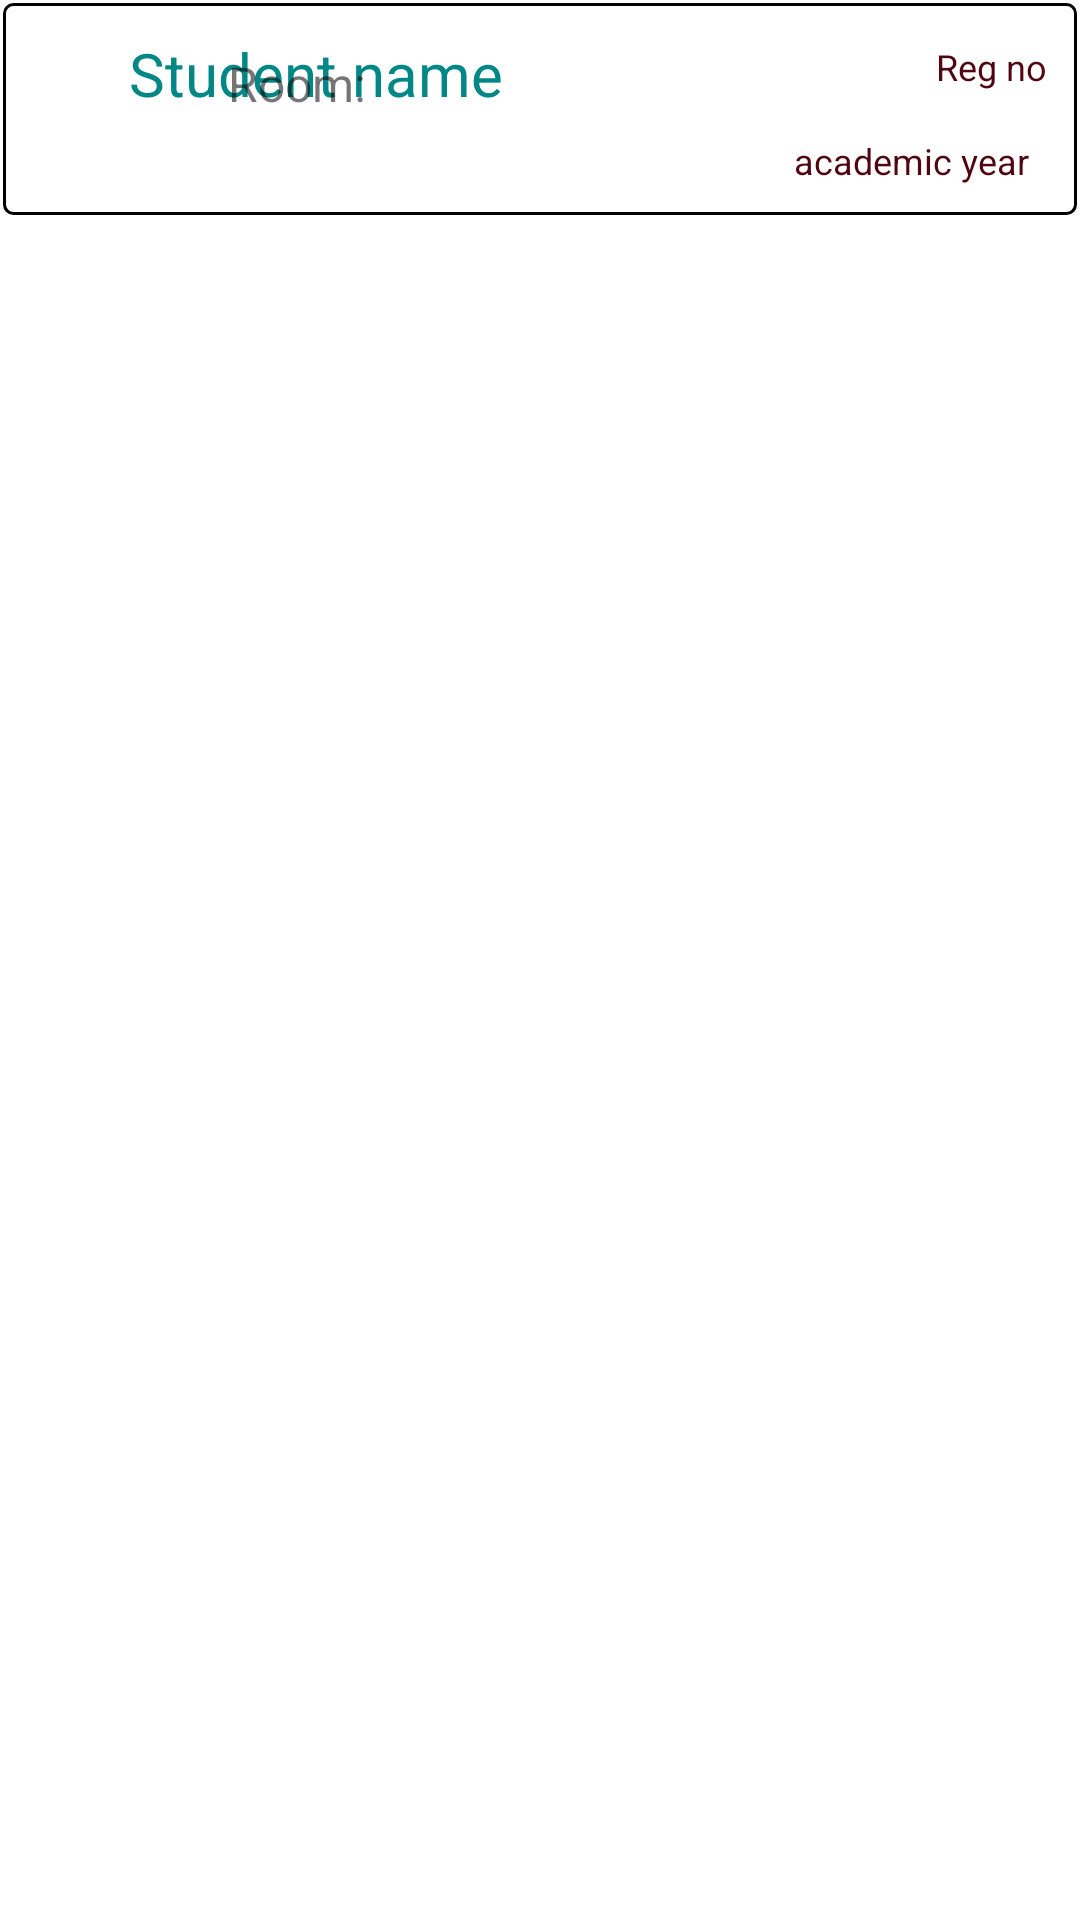

Here is an Android app screen rendered from its layout file. Give the layout XML and the strings, colors and styles it references.
<!-- AndroidManifest.xml: application theme Theme.StudentRegistration -->
<!-- res/layout/reservation_textx_view.xml -->
<?xml version="1.0" encoding="utf-8"?>
<LinearLayout xmlns:android="http://schemas.android.com/apk/res/android"
    android:orientation="vertical"
    android:layout_width="match_parent"
    android:layout_height="wrap_content"
    android:layout_marginTop="15dp"
    android:layout_marginLeft="10dp"
    android:layout_marginRight="10dp"
    android:layout_gravity="center"
    >
    <ScrollView
        android:layout_width="wrap_content"
        android:layout_height="match_parent"

        >
        <RelativeLayout
            android:id="@+id/rLayout"
            android:layout_width="match_parent"
            android:layout_height="match_parent"
            android:background="@drawable/borders"
            android:padding="10dp"
            android:layout_margin="1dp"

            >

            <TextView
                android:layout_width="wrap_content"
                android:layout_height="wrap_content"
                android:background="@drawable/ic_baseline_account_circle"
                />

            <TextView
                android:id="@+id/stname"
                android:layout_width="wrap_content"
                android:layout_height="wrap_content"
                android:layout_alignParentLeft="true"
                android:layout_marginLeft="32dp"
                android:text="Student name"
                android:textColor="@color/teal_700"
                android:textSize="20dp" />

            <TextView
                android:id="@+id/myid"
                android:layout_width="wrap_content"
                android:layout_height="wrap_content"
                android:text="Reg no"
                android:textSize="12dp"
                android:layout_marginTop="3dp"
                android:textColor="@color/red"
                android:layout_alignParentRight="true"
                />

            <TextView
                android:id="@+id/date"
                android:layout_width="wrap_content"
                android:layout_height="wrap_content"
                android:layout_below="@id/myid"
                android:layout_alignParentRight="true"
                android:layout_marginTop="15dp"
                android:layout_marginRight="6dp"
                android:text="academic year"
                android:textColor="@color/red"
                android:textSize="12dp" />

            <TextView
                android:id="@+id/room_number"
                android:layout_width="wrap_content"
                android:layout_height="wrap_content"
                android:layout_below="@+id/student"
                android:layout_alignParentLeft="true"
                android:layout_marginLeft="65dp"
                android:layout_marginTop="6dp"
                android:text="Room: "
                android:textSize="16dp" />
        </RelativeLayout>
    </ScrollView>

</LinearLayout>
<!-- resources referenced by this layout -->
<resources>
  <color name="red">#510512</color>
  <color name="teal_700">#FF018786</color>
  <!-- drawable borders (drawable) -->
  <?xml version="1.0" encoding="utf-8"?>
  <shape xmlns:android="http://schemas.android.com/apk/res/android" android:shape="rectangle">
  <stroke android:width="1dp"
          android:color="@color/black"
      />
   <corners
       android:radius="3dp"
       />
  
  </shape>
  
  
  <style name="Theme.StudentRegistration" parent="Theme.MaterialComponents.DayNight.DarkActionBar">
          
          <item name="colorPrimary">@color/blue_yerurutse</item>
          <item name="colorPrimaryVariant">@color/brown_font</item>
          <item name="colorOnPrimary">@color/colorAccent</item>
          
          <item name="colorSecondary">@color/colorAccent</item>
          <item name="colorSecondaryVariant">@color/blue_yerurutse</item>
          <item name="colorOnSecondary">@color/white</item>
          
          <item name="android:statusBarColor" tools:targetApi="l">?attr/windowActionBar</item>
          
      </style>
  <color name="black">#FF000000</color>
  <color name="blue_yerurutse">#3F5663</color>
  <color name="brown_font">#384142</color>
  <color name="colorAccent">#D23F5663</color>
  <color name="white">#FFFFFFFF</color>
</resources>
